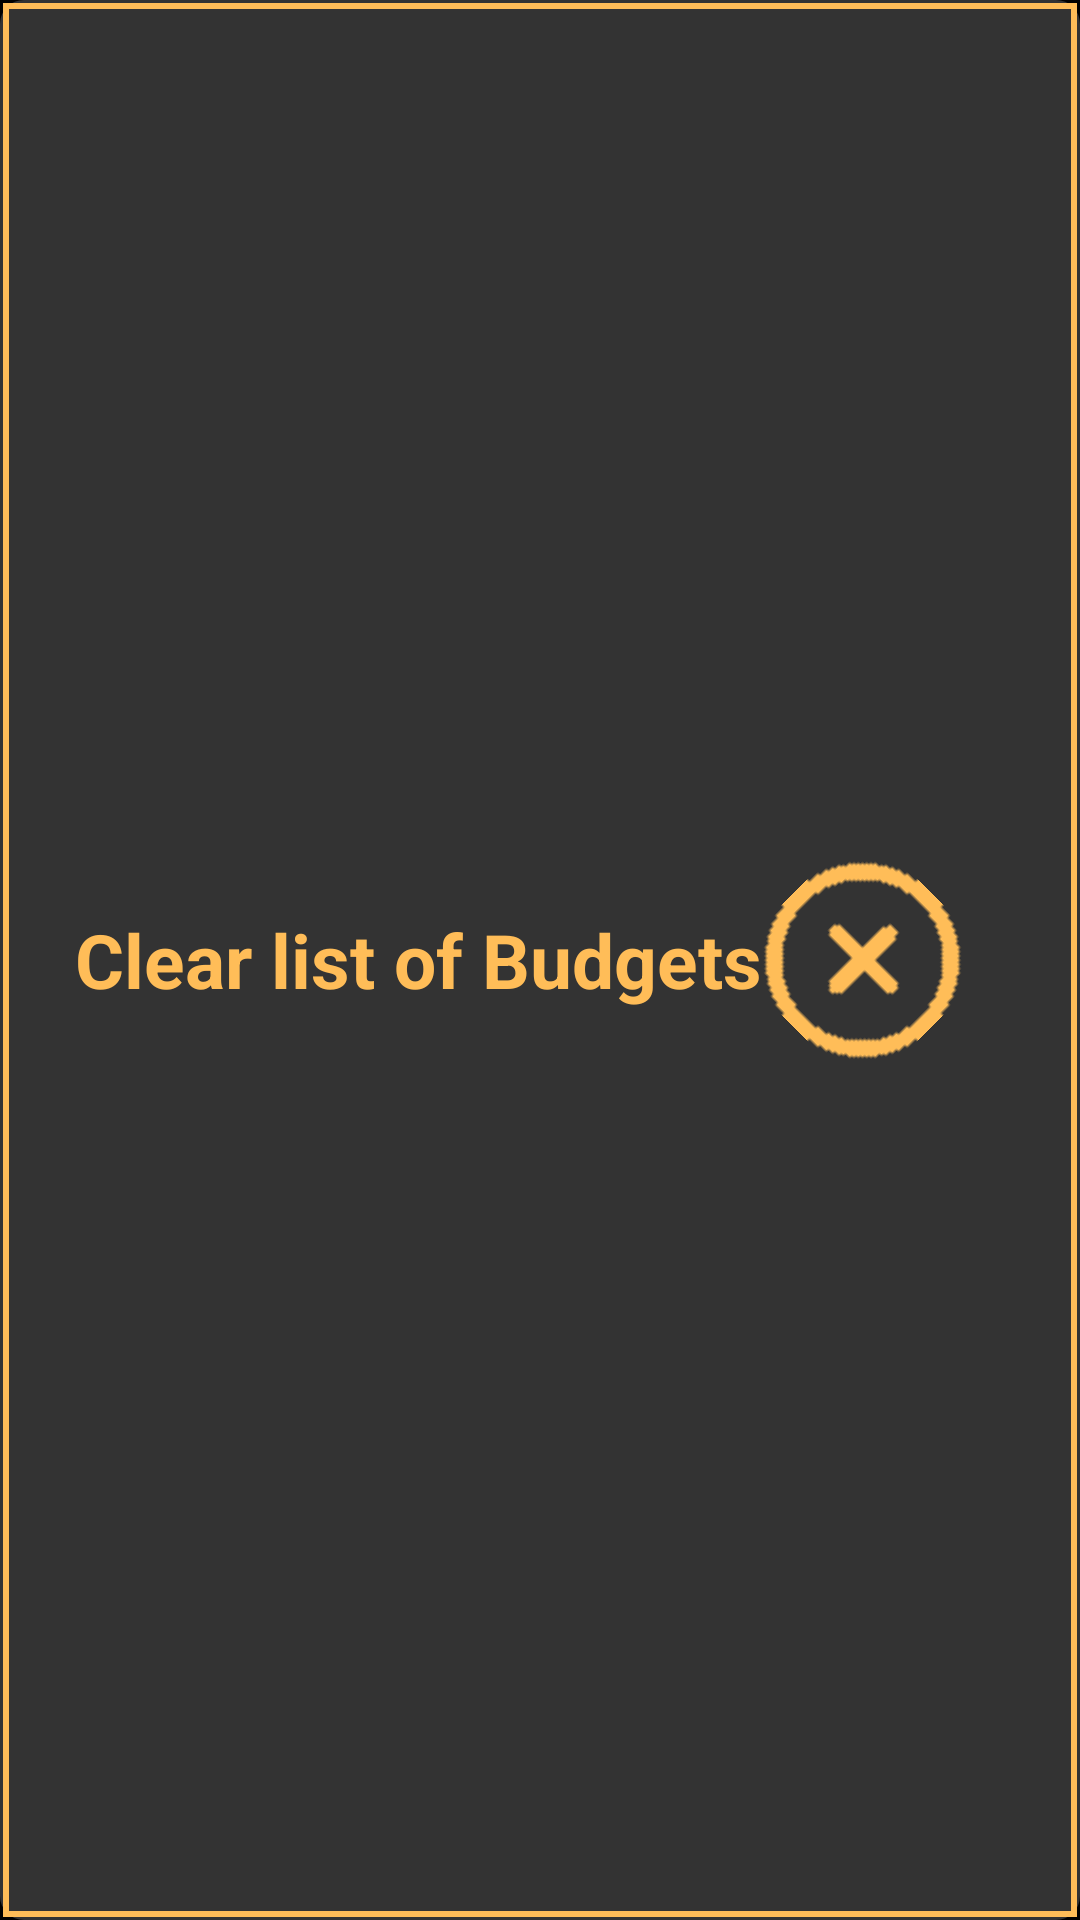

Here is an Android app screen rendered from its layout file. Give the layout XML and the strings, colors and styles it references.
<!-- AndroidManifest.xml: application theme AppTheme -->
<!-- res/layout/remove_list.xml -->
<?xml version="1.0" encoding="utf-8"?>
<RelativeLayout xmlns:tools="http://schemas.android.com/tools"
    android:layout_height="125dp"
    android:layout_width="400dp"
    android:padding="5dp"
    android:background="@drawable/adder_box"
    xmlns:android="http://schemas.android.com/apk/res/android">

    <TextView
        android:id="@+id/clear_budgets"
        android:layout_width="wrap_content"
        android:layout_height="wrap_content"
        android:layout_centerVertical="true"
        android:layout_marginStart="20dp"
        android:text="@string/clear_list_of_budgets"
        android:textStyle="bold"
        android:textSize="25sp"
        android:textColor="@color/logo_yellow"
        tools:ignore="RelativeOverlap" />


    <ImageButton
        android:id="@+id/clear_budget_btn"
        android:layout_width="75dp"
        android:layout_height="75dp"
        android:layout_alignParentEnd="true"
        android:layout_centerVertical="true"
        android:src="@drawable/add_invert"
        android:rotation="45"
        android:layout_marginEnd="30dp"
        android:background="@null"
        android:contentDescription="@string/plus_sign_button" />
</RelativeLayout>
<!-- resources referenced by this layout -->
<resources>
  <color name="logo_yellow">#FFBD58</color>
  <!-- drawable add_invert: png bitmap (drawable, 668 bytes) -->
  <!-- drawable adder_box (drawable) -->
  <layer-list xmlns:android="http://schemas.android.com/apk/res/android">
      
      <item>
          <shape android:shape="rectangle">
              <solid android:color="@color/background" /> 
              <corners android:radius="8dp" /> 
          </shape>
      </item>
  
      
      <item android:right="1dp" android:left="1dp" android:top="1dp" android:bottom="1dp">
          <shape android:shape="rectangle">
              <solid android:color="#00000000" /> 
              <stroke android:width="2dp" android:color="@color/logo_yellow" /> 
          </shape>
      </item>
  </layer-list>
  <string name="clear_list_of_budgets">Clear list of Budgets</string>
  <string name="plus_sign_button">plus_sign_button</string>
  <style name="AppTheme" parent="Theme.AppCompat.NoActionBar">
          <item name="android:windowBackground">@color/black</item>
      </style>
  <color name="background">#333333</color>
  <color name="black">#FF000000</color>
</resources>
